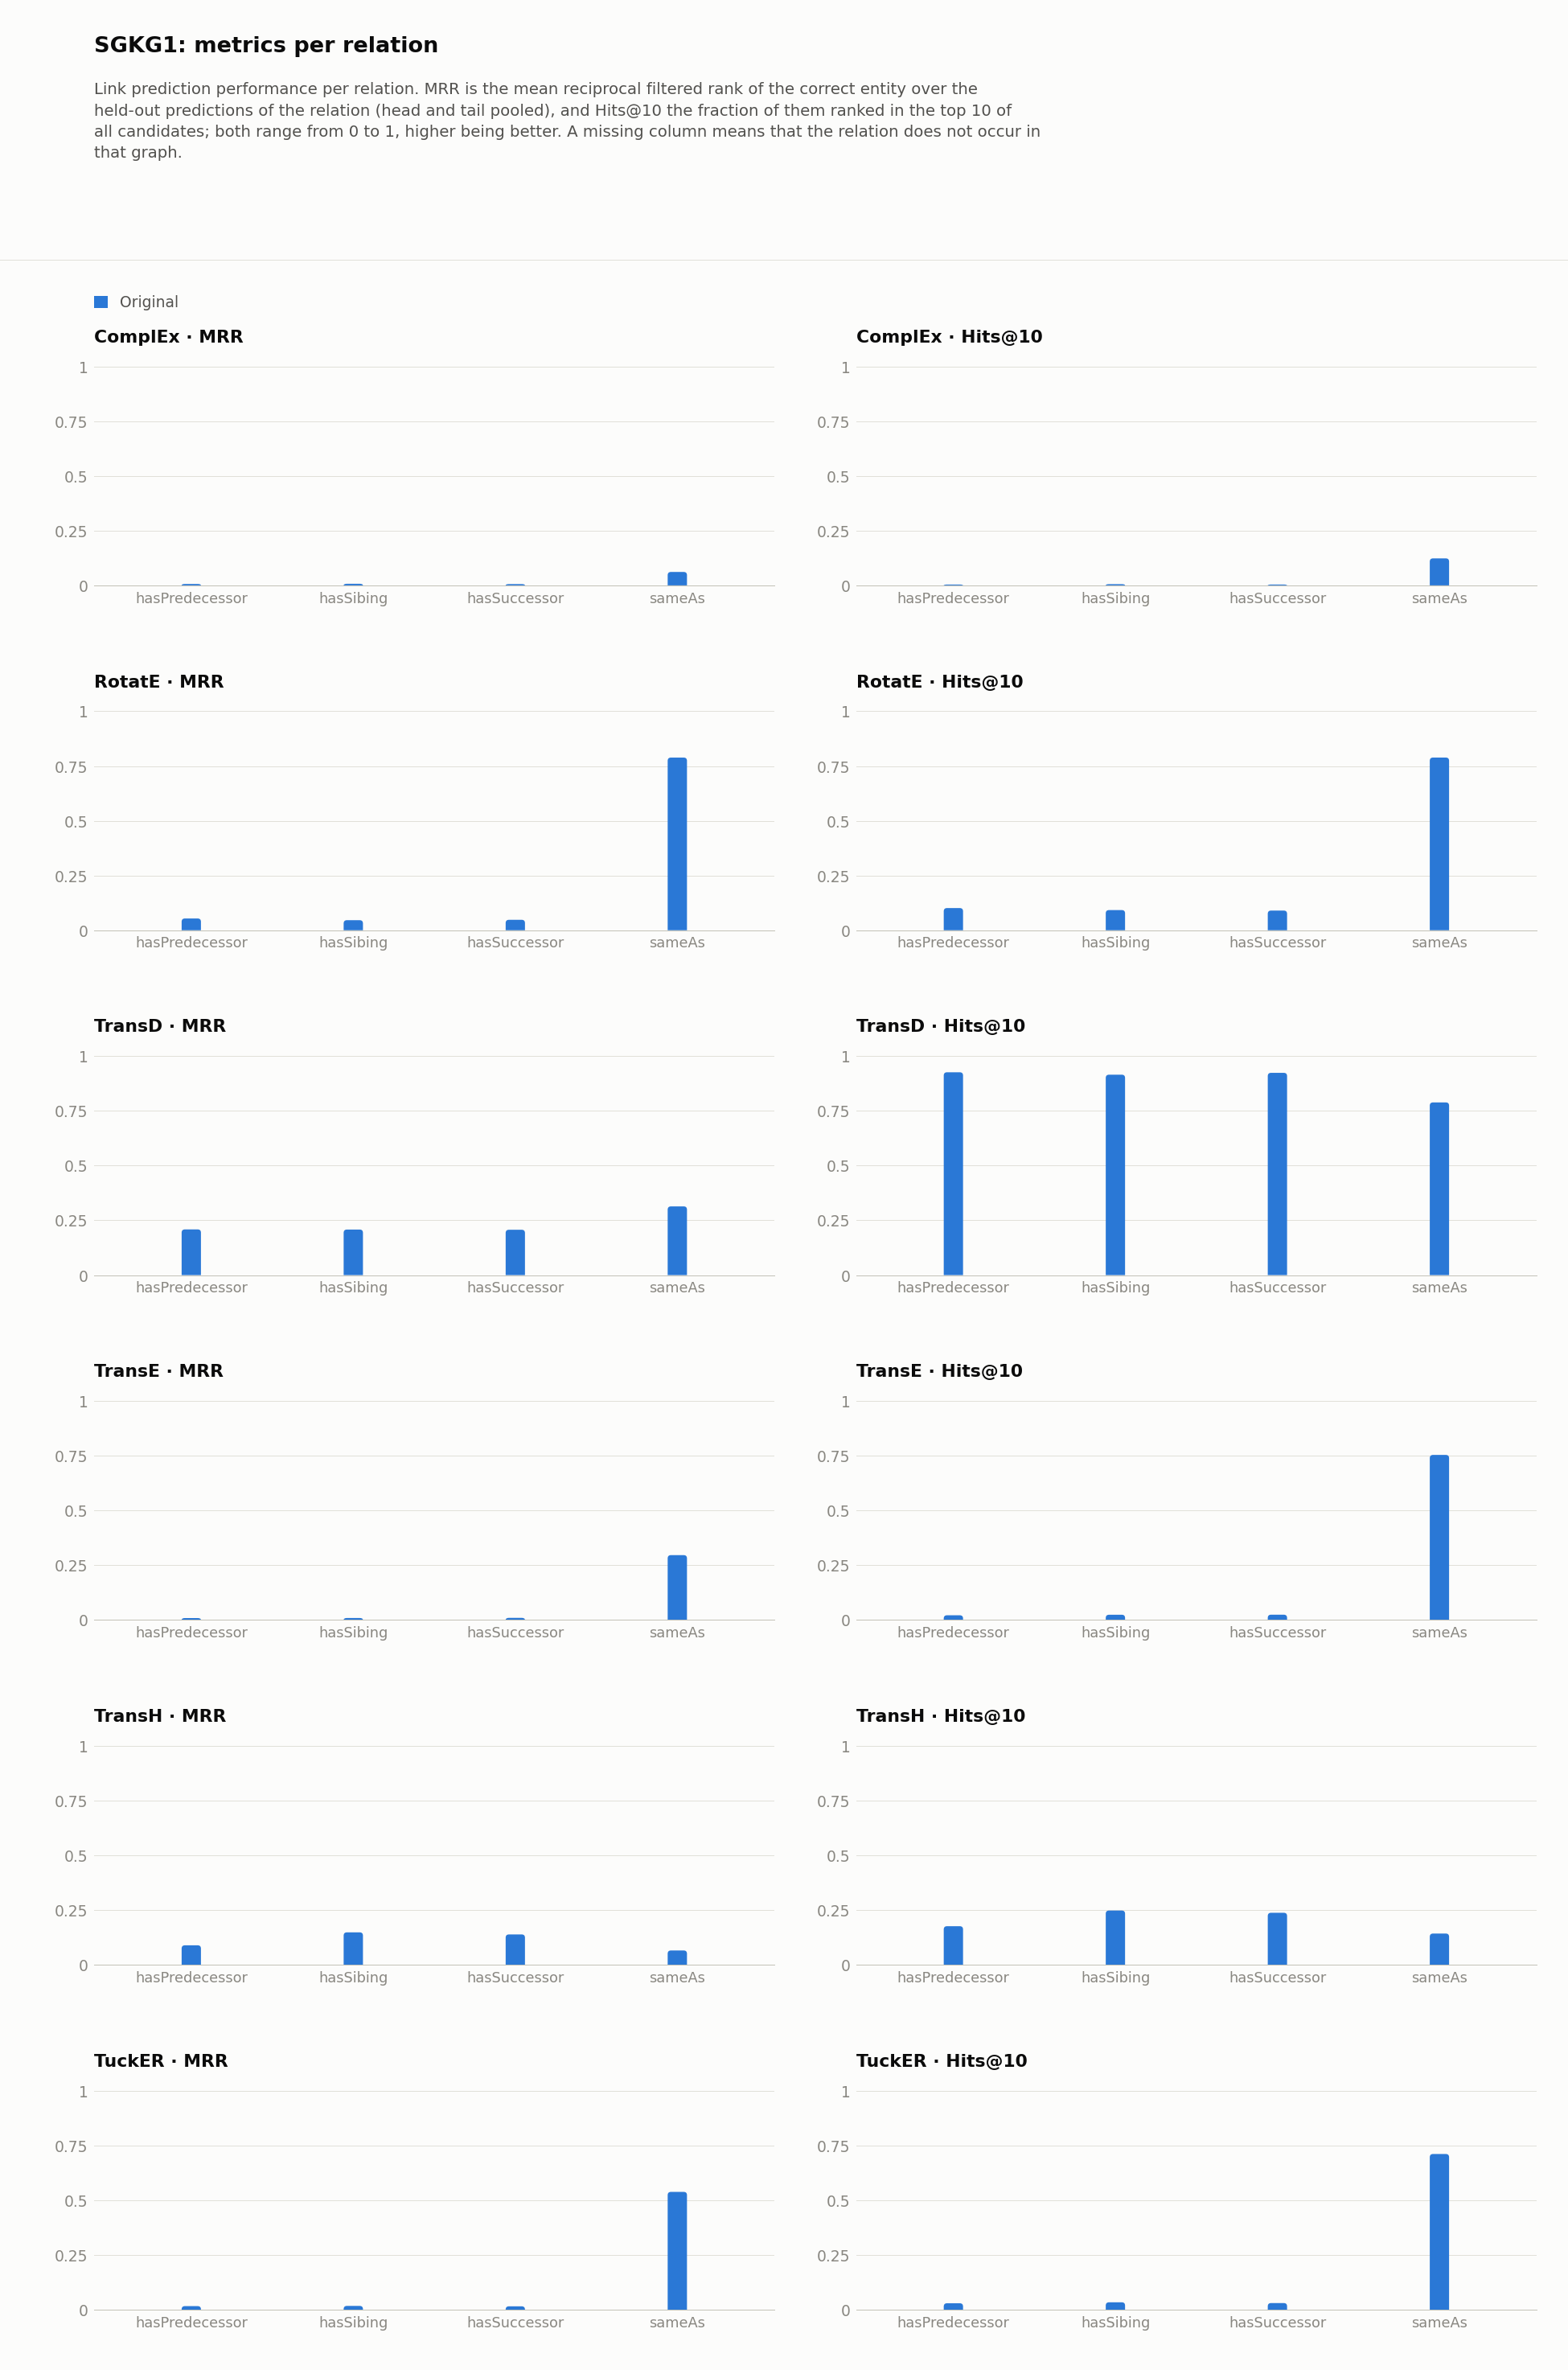

Source data for this figure (header and first rows):
dataset, model, relation, hits_at_1, hits_at_2, hits_at_3, hits_at_4, hits_at_5, hits_at_6, hits_at_7, hits_at_8, hits_at_9, hits_at_10, hits_at_11, hits_at_12, hits_at_13, hits_at_14, hits_at_15, hits_at_16, hits_at_17, hits_at_18, hits_at_19, hits_at_20, hits_at_21
SGKG1/original, ComplEx, hasPredecessor, 0.000611, 0.001222, 0.001629, 0.002037, 0.00224, 0.002444, 0.002648, 0.003055, 0.003462, 0.00387, 0.00387, 0.004073, 0.004684, 0.005092, 0.005295, 0.005499, 0.005906, 0.005906, 0.006314, 0.006517, 0.006925
SGKG1/original, ComplEx, hasSibing, 0.0008271, 0.001861, 0.002481, 0.002895, 0.003722, 0.004342, 0.004549, 0.004756, 0.005376, 0.005583, 0.00579, 0.005997, 0.006617, 0.006617, 0.007031, 0.007237, 0.007237, 0.007651, 0.008271, 0.008478, 0.009098
SGKG1/original, ComplEx, hasSuccessor, 0.0004137, 0.0004137, 0.001241, 0.001241, 0.001448, 0.001655, 0.002276, 0.002896, 0.003103, 0.00393, 0.004344, 0.004344, 0.004344, 0.004758, 0.004758, 0.004758, 0.004965, 0.005379, 0.005585, 0.005585, 0.006827
SGKG1/original, ComplEx, sameAs, 0.01956, 0.03086, 0.04058, 0.05105, 0.06131, 0.07275, 0.08494, 0.09679, 0.1098, 0.1232, 0.1356, 0.1491, 0.1619, 0.1748, 0.1888, 0.2026, 0.2165, 0.2284, 0.2419, 0.2548, 0.268
SGKG1/original, RotatE, hasPredecessor, 0.02688, 0.04338, 0.05356, 0.0613, 0.06965, 0.07658, 0.08371, 0.089, 0.09532, 0.1012, 0.1049, 0.1086, 0.1138, 0.1179, 0.1214, 0.1244, 0.1295, 0.1316, 0.135, 0.1379, 0.142
SGKG1/original, RotatE, hasSibing, 0.02026, 0.0335, 0.04363, 0.05376, 0.06245, 0.0701, 0.07692, 0.08106, 0.08623, 0.09202, 0.09615, 0.1003, 0.1048, 0.109, 0.1119, 0.1179, 0.1195, 0.1228, 0.1266, 0.1305, 0.1334
SGKG1/original, RotatE, hasSuccessor, 0.02338, 0.03579, 0.04572, 0.05523, 0.06247, 0.06868, 0.07509, 0.08026, 0.08544, 0.08978, 0.09599, 0.0993, 0.1034, 0.1084, 0.1109, 0.1148, 0.1187, 0.1218, 0.1256, 0.1283, 0.1316
SGKG1/original, RotatE, sameAs, 0.7884, 0.7884, 0.7884, 0.7885, 0.7885, 0.7885, 0.7886, 0.7886, 0.7886, 0.7886, 0.7886, 0.7886, 0.7886, 0.7886, 0.7886, 0.7886, 0.7886, 0.7886, 0.7886, 0.7886, 0.7888
SGKG1/original, TransD, hasPredecessor, 0.0, 0.02057, 0.134, 0.4167, 0.6326, 0.7544, 0.8385, 0.8843, 0.9102, 0.9263, 0.936, 0.9426, 0.9497, 0.955, 0.9582, 0.9617, 0.965, 0.9674, 0.9686, 0.9717, 0.9743
SGKG1/original, TransD, hasSibing, 0.0, 0.02854, 0.1439, 0.4022, 0.6166, 0.745, 0.8222, 0.8706, 0.8997, 0.9152, 0.9262, 0.9347, 0.94, 0.9458, 0.951, 0.9541, 0.9572, 0.9595, 0.9628, 0.9657, 0.9671
SGKG1/original, TransD, hasSuccessor, 0.0, 0.02193, 0.1297, 0.404, 0.6241, 0.7441, 0.8275, 0.8779, 0.9061, 0.9237, 0.9338, 0.9444, 0.9514, 0.957, 0.9619, 0.9648, 0.9677, 0.9706, 0.9719, 0.9737, 0.9746
SGKG1/original, TransD, sameAs, 0.0, 0.4051, 0.6167, 0.7441, 0.7783, 0.7866, 0.788, 0.7883, 0.7885, 0.7886, 0.7887, 0.7888, 0.7891, 0.7892, 0.7894, 0.7897, 0.7897, 0.79, 0.7901, 0.7901, 0.7902
SGKG1/original, TransE, hasPredecessor, 0.0, 0.0008147, 0.003462, 0.006925, 0.009776, 0.01242, 0.01446, 0.0169, 0.01874, 0.02138, 0.02363, 0.02607, 0.02831, 0.03096, 0.03299, 0.03564, 0.03646, 0.03768, 0.0389, 0.04094, 0.04358
SGKG1/original, TransE, hasSibing, 0.0, 0.0006203, 0.004342, 0.008478, 0.01117, 0.01344, 0.01675, 0.02068, 0.02213, 0.02378, 0.02523, 0.02626, 0.02936, 0.03102, 0.03412, 0.0366, 0.03825, 0.0395, 0.04136, 0.04322, 0.04425
SGKG1/original, TransE, hasSuccessor, 0.0, 0.001655, 0.004551, 0.008688, 0.01283, 0.01572, 0.0182, 0.02089, 0.02255, 0.024, 0.02627, 0.02834, 0.03062, 0.03331, 0.036, 0.03786, 0.0391, 0.04241, 0.04344, 0.04551, 0.04655
SGKG1/original, TransE, sameAs, 0.0, 0.3969, 0.5739, 0.6582, 0.6924, 0.7164, 0.7304, 0.7405, 0.7478, 0.7537, 0.7577, 0.7605, 0.7632, 0.7659, 0.7681, 0.7703, 0.772, 0.7734, 0.7741, 0.7756, 0.7767
SGKG1/original, TransH, hasPredecessor, 0.04542, 0.07352, 0.09552, 0.1104, 0.1253, 0.1393, 0.1511, 0.1613, 0.1692, 0.1764, 0.1827, 0.188, 0.1943, 0.2004, 0.2067, 0.2114, 0.2157, 0.221, 0.2261, 0.2312, 0.2354
SGKG1/original, TransH, hasSibing, 0.09615, 0.1433, 0.1696, 0.1871, 0.2018, 0.2142, 0.2248, 0.233, 0.2419, 0.2479, 0.2566, 0.2603, 0.2647, 0.2703, 0.2756, 0.2796, 0.2823, 0.2862, 0.2907, 0.2928, 0.2974
SGKG1/original, TransH, hasSuccessor, 0.08461, 0.1343, 0.1638, 0.1851, 0.1994, 0.2094, 0.2185, 0.2267, 0.2315, 0.2377, 0.2451, 0.2509, 0.2557, 0.2607, 0.2648, 0.2698, 0.272, 0.2755, 0.2799, 0.2838, 0.2867
SGKG1/original, TransH, sameAs, 0.0228, 0.05904, 0.07798, 0.09459, 0.1055, 0.115, 0.1232, 0.1301, 0.1376, 0.1428, 0.148, 0.1529, 0.1574, 0.1626, 0.1664, 0.1711, 0.1759, 0.1795, 0.1832, 0.1865, 0.1903
SGKG1/original, TuckER, hasPredecessor, 0.00611, 0.008554, 0.01303, 0.01548, 0.01894, 0.02037, 0.02281, 0.02525, 0.02749, 0.02933, 0.03096, 0.03442, 0.03564, 0.03727, 0.04114, 0.04297, 0.04521, 0.04725, 0.04868, 0.05051, 0.05173
SGKG1/original, TuckER, hasSibing, 0.004756, 0.01158, 0.01572, 0.02047, 0.02254, 0.02523, 0.02833, 0.02936, 0.03122, 0.03371, 0.03515, 0.03805, 0.0397, 0.04198, 0.0426, 0.04446, 0.04653, 0.04839, 0.05066, 0.0517, 0.05335
SGKG1/original, TuckER, hasSuccessor, 0.004965, 0.007034, 0.01117, 0.01448, 0.01696, 0.01965, 0.02255, 0.02462, 0.02772, 0.0302, 0.03269, 0.03579, 0.0362, 0.03806, 0.04055, 0.04261, 0.04489, 0.04675, 0.04861, 0.05192, 0.05399
SGKG1/original, TuckER, sameAs, 0.4433, 0.5504, 0.6028, 0.6358, 0.6564, 0.6737, 0.6865, 0.6961, 0.7045, 0.711, 0.7169, 0.7214, 0.7261, 0.7304, 0.7343, 0.7378, 0.7401, 0.743, 0.7461, 0.7486, 0.7503
